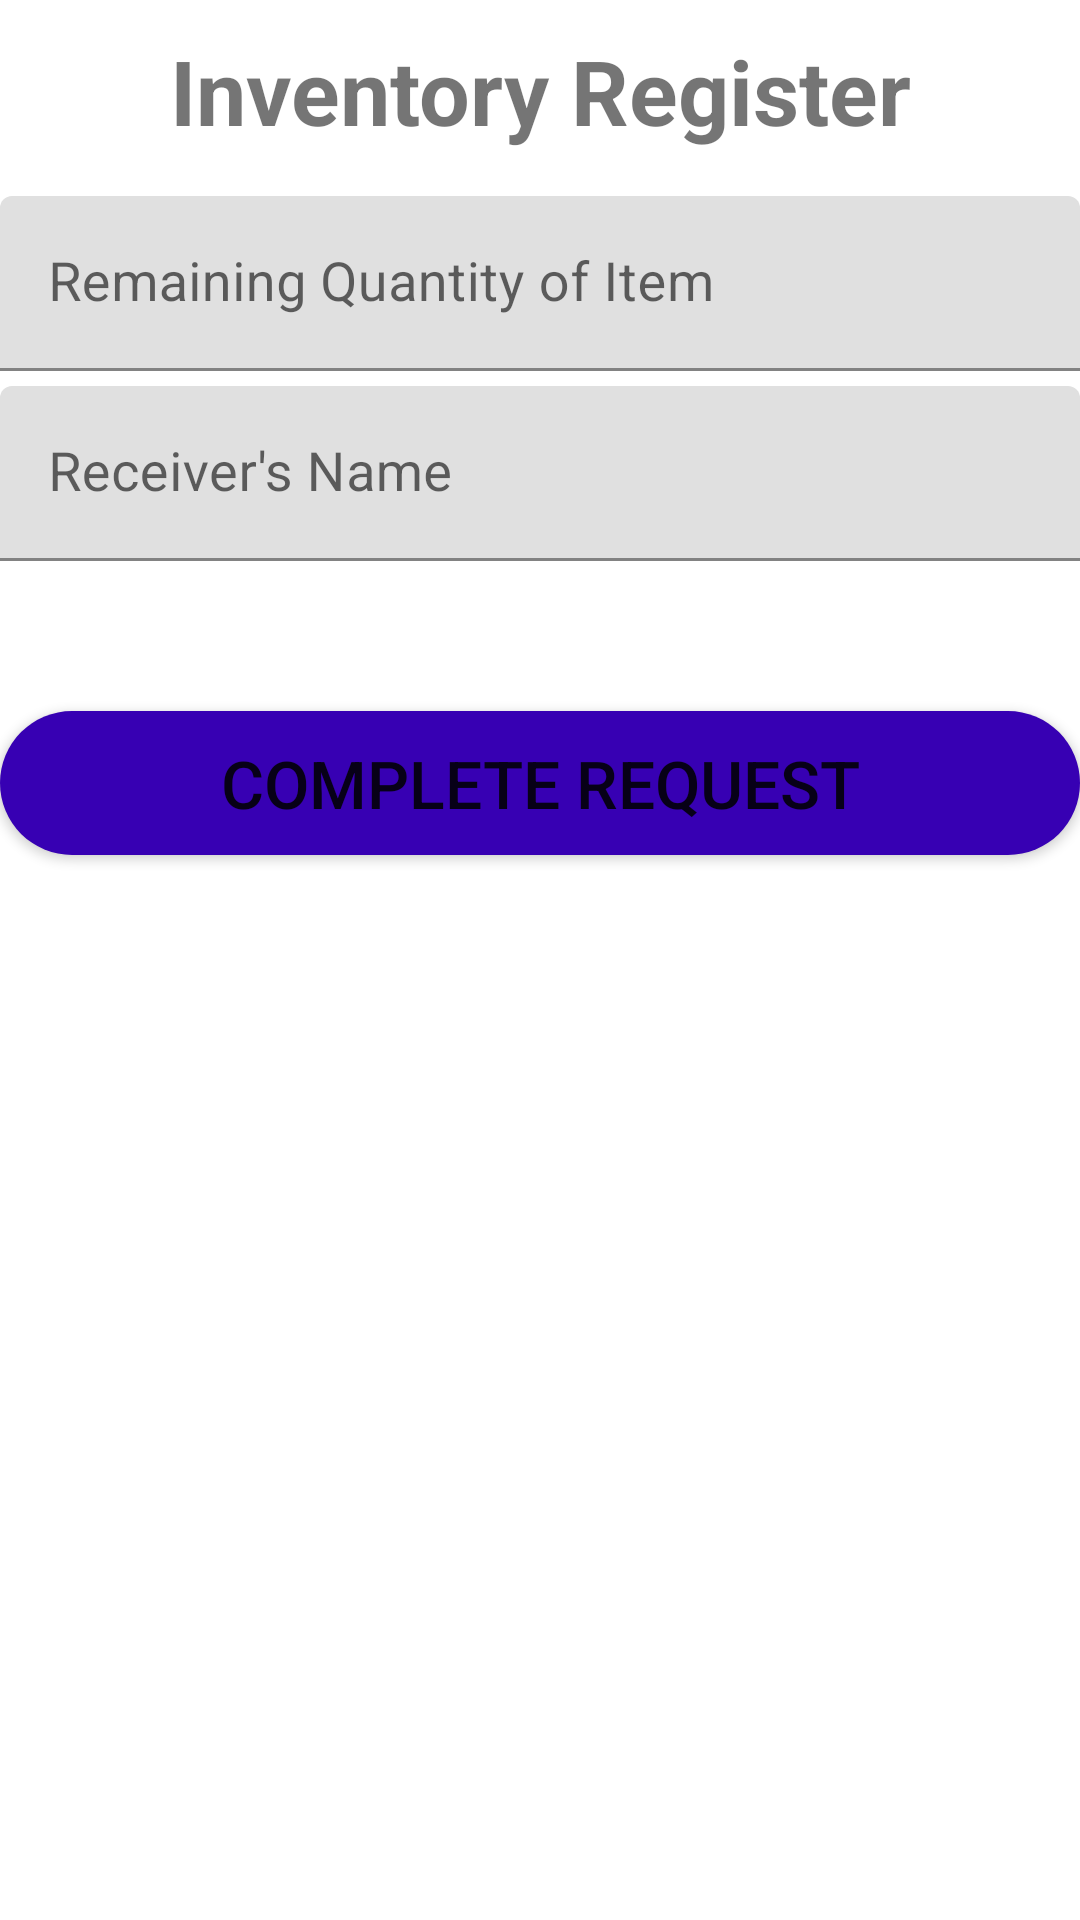

Layout XML and referenced resources for this Android screen:
<!-- AndroidManifest.xml: application theme Theme.InventoryManagmentSystem -->
<!-- res/layout/activity_inventory.xml -->
<?xml version="1.0" encoding="utf-8"?>

<LinearLayout
    xmlns:android="http://schemas.android.com/apk/res/android"
    xmlns:app="http://schemas.android.com/apk/res-auto"
    xmlns:tools="http://schemas.android.com/tools"
    android:layout_width="match_parent"
    android:orientation="vertical"
    android:layout_height="match_parent"
    tools:context=".Inventory">

    <TextView
        android:id="@+id/rquan"
        android:layout_width="match_parent"
        android:layout_height="wrap_content"
        android:layout_marginTop="10dp"
        android:layout_marginBottom="10dp"
        android:text="Inventory Register"
        android:textSize="30dp"
        android:textStyle="bold"
        android:gravity="center"/>


    <com.google.android.material.textfield.TextInputLayout
        android:layout_width="match_parent"
        android:layout_height="wrap_content"
        android:focusable="true"
        android:focusableInTouchMode="true"
        android:layout_marginTop="5dp"

        >

        <EditText
            android:id="@+id/RemainingQuantity"
            android:layout_width="match_parent"
            android:layout_height="wrap_content"
            android:hint="Remaining Quantity of Item"
            android:ems="10"
            android:inputType="text"
            android:textSize="18sp"

            />

    </com.google.android.material.textfield.TextInputLayout>

    <com.google.android.material.textfield.TextInputLayout
        android:layout_width="match_parent"
        android:layout_height="wrap_content"
        android:focusable="true"
        android:focusableInTouchMode="true"
        android:layout_marginTop="5dp"

        >

        <EditText
            android:id="@+id/ReceiverName"
            android:layout_width="match_parent"
            android:layout_height="wrap_content"
            android:hint="Receiver's Name"
            android:ems="10"
            android:inputType="text"
            android:textSize="18sp"

            />

    </com.google.android.material.textfield.TextInputLayout>


    <Button
        android:layout_width="match_parent"
        android:layout_height="wrap_content"
        android:layout_marginTop="50dp"
        android:text="Complete Request"
        android:onClick="btn_success"
        android:textSize="22sp"
        android:background="@drawable/button_rounded"
        />

</LinearLayout>
<!-- resources referenced by this layout -->
<resources>
  <!-- drawable button_rounded (drawable-v24) -->
  <?xml version="1.0" encoding="utf-8"?>
  
  <shape xmlns:android="http://schemas.android.com/apk/res/android"
      android:shape="rectangle">
  
      <solid
          android:color="@color/purple_700"
          />
      <corners
          android:radius="25dp"
          />
  </shape>
  <style name="Theme.InventoryManagmentSystem" parent="Theme.MaterialComponents.DayNight.DarkActionBar">
          
          <item name="colorPrimary">@color/purple_500</item>
          <item name="colorPrimaryVariant">@color/purple_700</item>
          <item name="colorOnPrimary">@color/white</item>
          
          <item name="colorSecondary">@color/teal_200</item>
          <item name="colorSecondaryVariant">@color/teal_700</item>
          <item name="colorOnSecondary">@color/black</item>
          
          <item name="android:statusBarColor" tools:targetApi="l">?attr/colorPrimaryVariant</item>
          
      </style>
  <!-- not gathered from this repository: default colours our renderer supplied (Android Studio template values) -->
  <color name="purple_500">#FF6200EE</color>
  <color name="purple_700">#FF3700B3</color>
  <color name="teal_200">#FF03DAC5</color>
  <color name="teal_700">#FF018786</color>
  <color name="black">#FF000000</color>
  <color name="white">#FFFFFFFF</color>
</resources>
